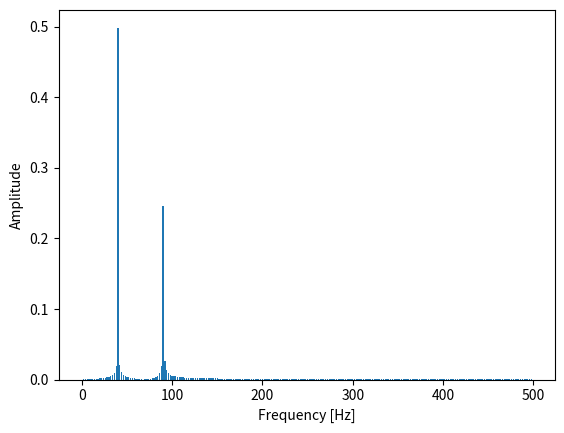

Here is the Python script that generated this plot:
import numpy as np
import matplotlib.pyplot as plt

t = np.linspace(0, 0.5, 500)
s = np.sin(40 * 2 * np.pi * t) + 0.5 * np.sin(90 * 2 * np.pi * t)

fft = np.fft.fft(s)
T = t[1] - t[0]  # sampling interval 
N = s.size

# 1/T = frequency
f = np.linspace(0, 1 / T, N)
plt.ylabel("Amplitude")
plt.xlabel("Frequency [Hz]")
plt.bar(f[:N // 2], np.abs(fft)[:N // 2] * 1 / N, width=1.5)  # 1 / N is a normalization factor
plt.show()
